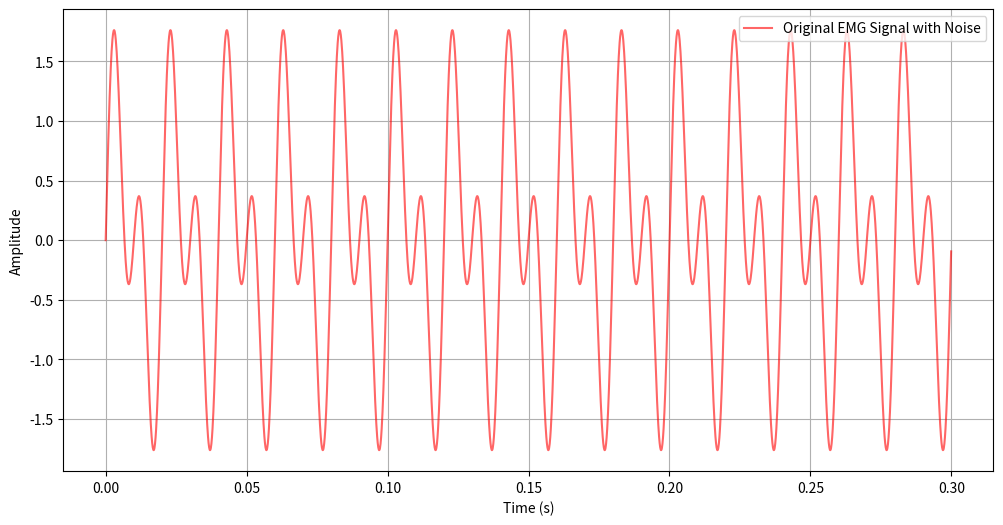

The script that saved this image:
import numpy as np
import pandas as pd
import matplotlib.pyplot as plt

# Set parameters
frequency1 = 50  # 50 Hz sine wave
frequency2 = 100  # 100 Hz sine wave
sampling_rate = 10000  # 1000 samples per second
duration = 0.3  # 1 second total duration

# Create time array
t = np.linspace(0, duration, int(sampling_rate * duration), endpoint=False)

# Generate sine waves
sine1 = np.sin(2 * np.pi * frequency1 * t)
sine2 = np.sin(2 * np.pi * frequency2 * t)

# Sum the sine waves
summed_signal = sine1 + sine2

# Create DataFrame
df = pd.DataFrame({
    'Time': t,
    '50Hz_Sine': sine1,
    '100Hz_Sine': sine2,
    'Summed_Signal': summed_signal
})

# Save to CSV
df.to_csv('sine_waves.csv', index=False)

print("Sine wave data has been saved to sine_waves.csv")

plt.figure(figsize=(12, 6))
plt.plot(t, summed_signal, label='Original EMG Signal with Noise', color='red', alpha=0.6)
plt.xlabel('Time (s)')
plt.ylabel('Amplitude')
plt.grid(True)
plt.legend()
plt.show()